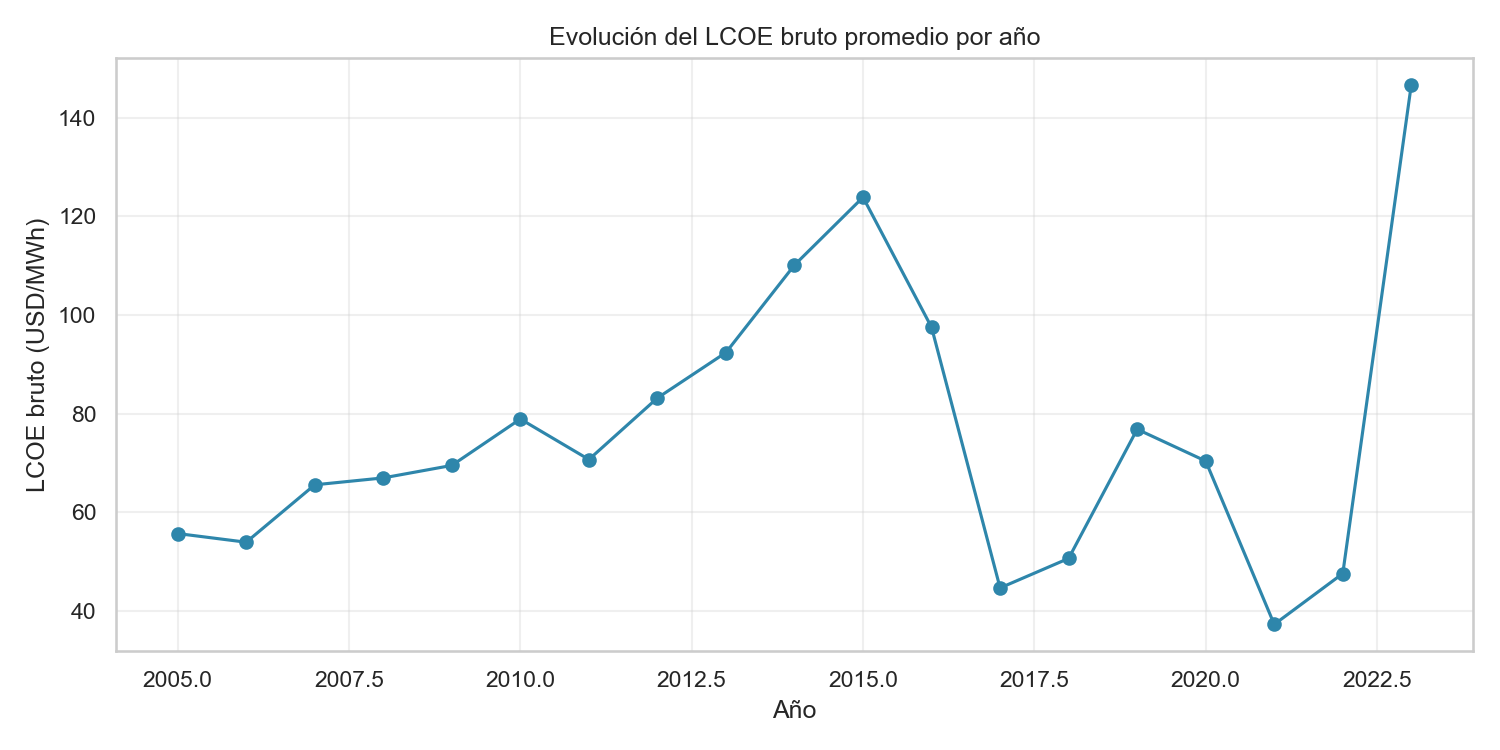

Source data for this figure (header and first rows):
year, mean, min, max
2005, 55.71, 8.32, 77.32
2006, 53.95, 8.32, 76.09
2007, 65.58, 8.32, 89.07
2008, 66.98, 8.32, 100.3
2009, 69.51, 8.32, 130.6
2010, 78.92, 8.32, 137.8
2011, 70.71, 8.32, 98.9
2012, 83.18, 8.32, 131.4
2013, 92.39, 8.32, 175.1
2014, 110.1, 24.63, 213.1
2015, 123.8, 8.32, 361.3
2016, 97.49, 8.32, 183.4
2017, 44.69, 8.32, 74.04
2018, 50.67, 8.32, 82.51
2019, 76.84, 8.32, 139.6
2020, 70.39, 8.32, 133.3
2021, 37.3, 8.32, 70.45
2022, 47.61, 8.32, 87.52
2023, 146.7, 36.36, 367.8
